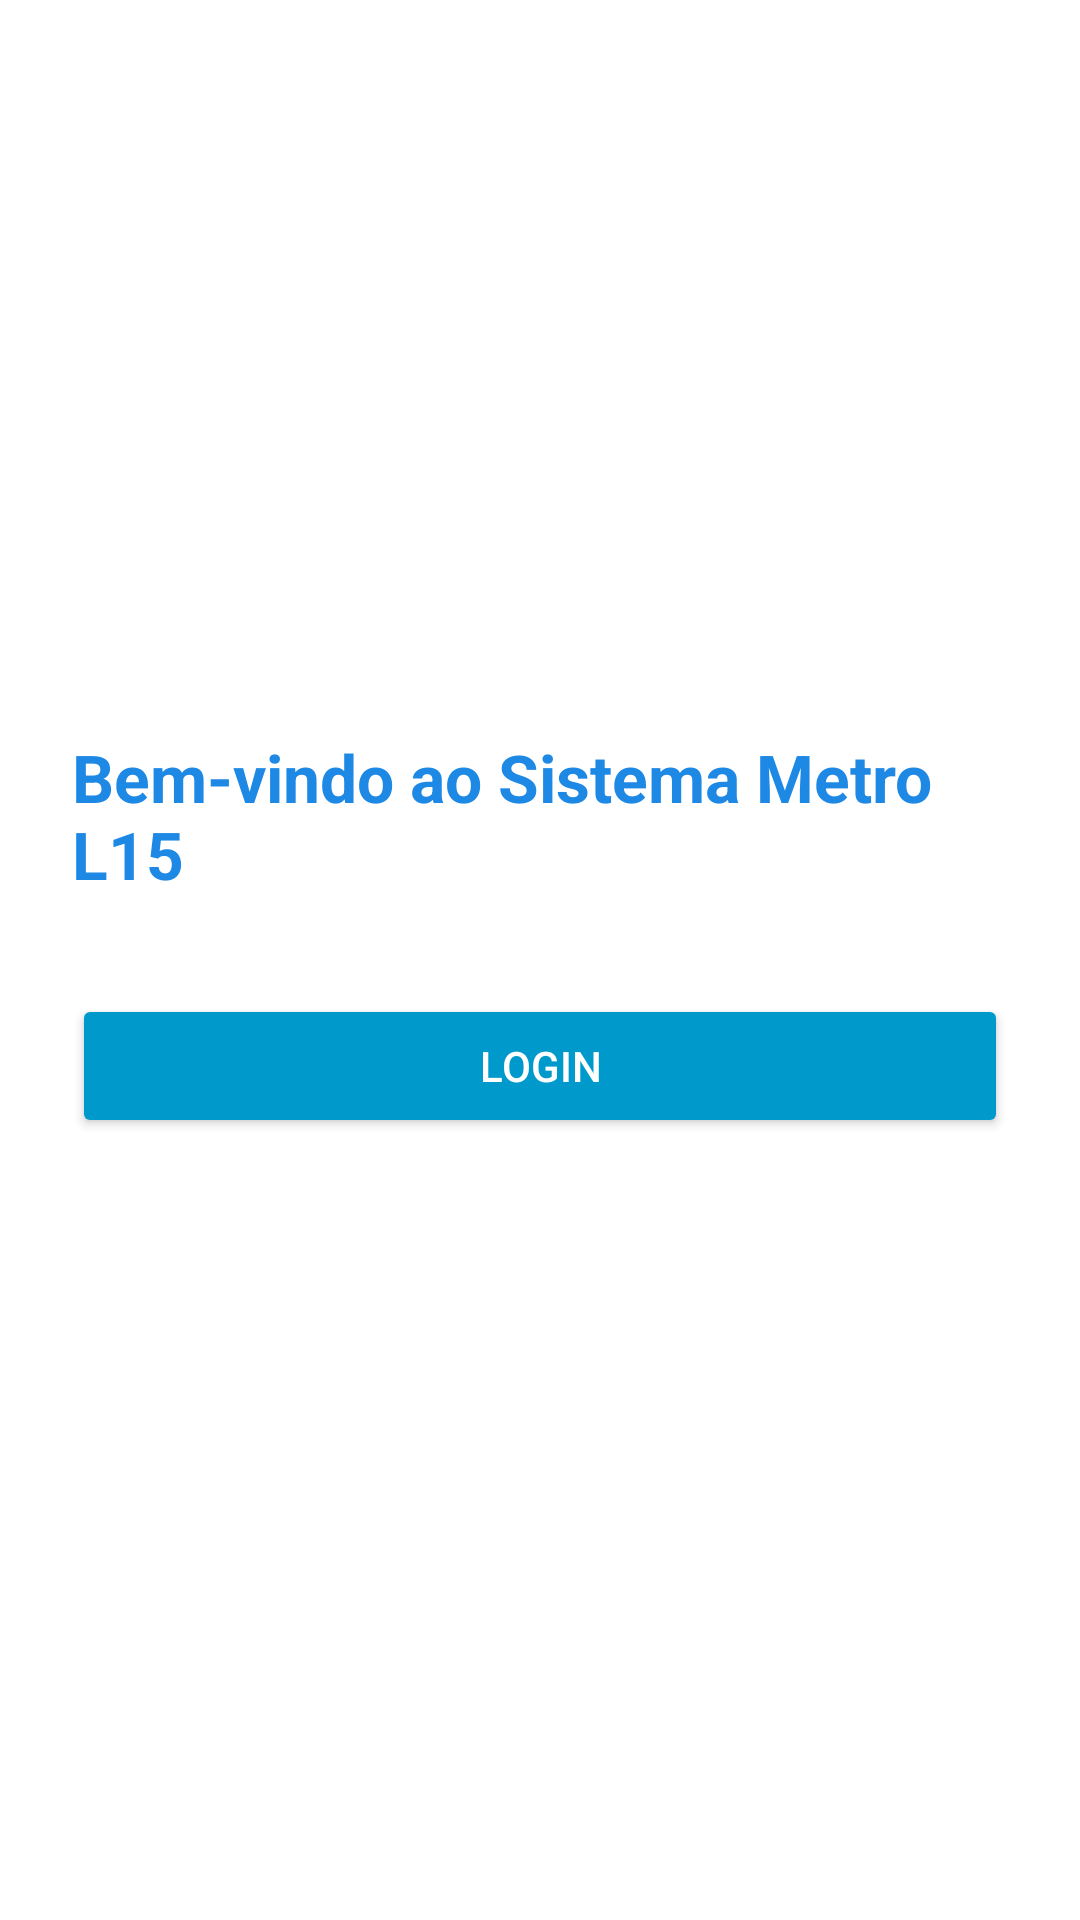

Reconstruct the res/layout file that produces this screen, plus the resources it refers to.
<!-- AndroidManifest.xml: application theme Theme.MetroLinha15 -->
<!-- res/layout/activity_main.xml -->
<?xml version="1.0" encoding="utf-8"?>
<LinearLayout xmlns:android="http://schemas.android.com/apk/res/android"
    android:layout_width="match_parent"
    android:layout_height="match_parent"
    android:background="@drawable/background"
    android:orientation="vertical"
    android:padding="24dp"
    android:gravity="center">

    <TextView
        android:layout_width="wrap_content"
        android:layout_height="wrap_content"
        android:layout_marginBottom="32dp"
        android:text="Bem-vindo ao Sistema Metro L15"
        android:textColor="@color/azul_fundo"
        android:textSize="22sp"
        android:textStyle="bold" />

    <Button
        android:id="@+id/btnLoginAdmin"
        android:layout_width="match_parent"
        android:layout_height="wrap_content"
        android:layout_marginBottom="16dp"
        android:backgroundTint="@android:color/holo_blue_dark"
        android:text="Login"
        android:textColor="#FFFFFF" />

</LinearLayout>
<!-- resources referenced by this layout -->
<resources>
  <color name="azul_fundo">#1E88E5</color>
  <!-- drawable background (drawable) -->
  <?xml version="1.0" encoding="utf-8"?>
  <shape xmlns:android="http://schemas.android.com/apk/res/android"
      android:shape="rectangle">
      <solid android:color="#FFFFFF"/> 
  </shape>
  <style name="Theme.MetroLinha15" parent="Theme.MaterialComponents.DayNight.NoActionBar">
          <item name="colorPrimary">@color/blue_background</item>
          <item name="colorPrimaryVariant">@color/purple_500</item>
          <item name="colorOnPrimary">@color/blue_background</item>
          <item name="colorSecondary">@color/teal_700</item>
          <item name="colorOnSecondary">@color/black</item>
          <item name="android:windowBackground">@drawable/background</item>
      </style>
  <color name="blue_background">#1E88E5</color>
  <color name="purple_500">#6200EE</color>
  <color name="teal_700">#018786</color>
  <color name="black">#000000</color>
</resources>
